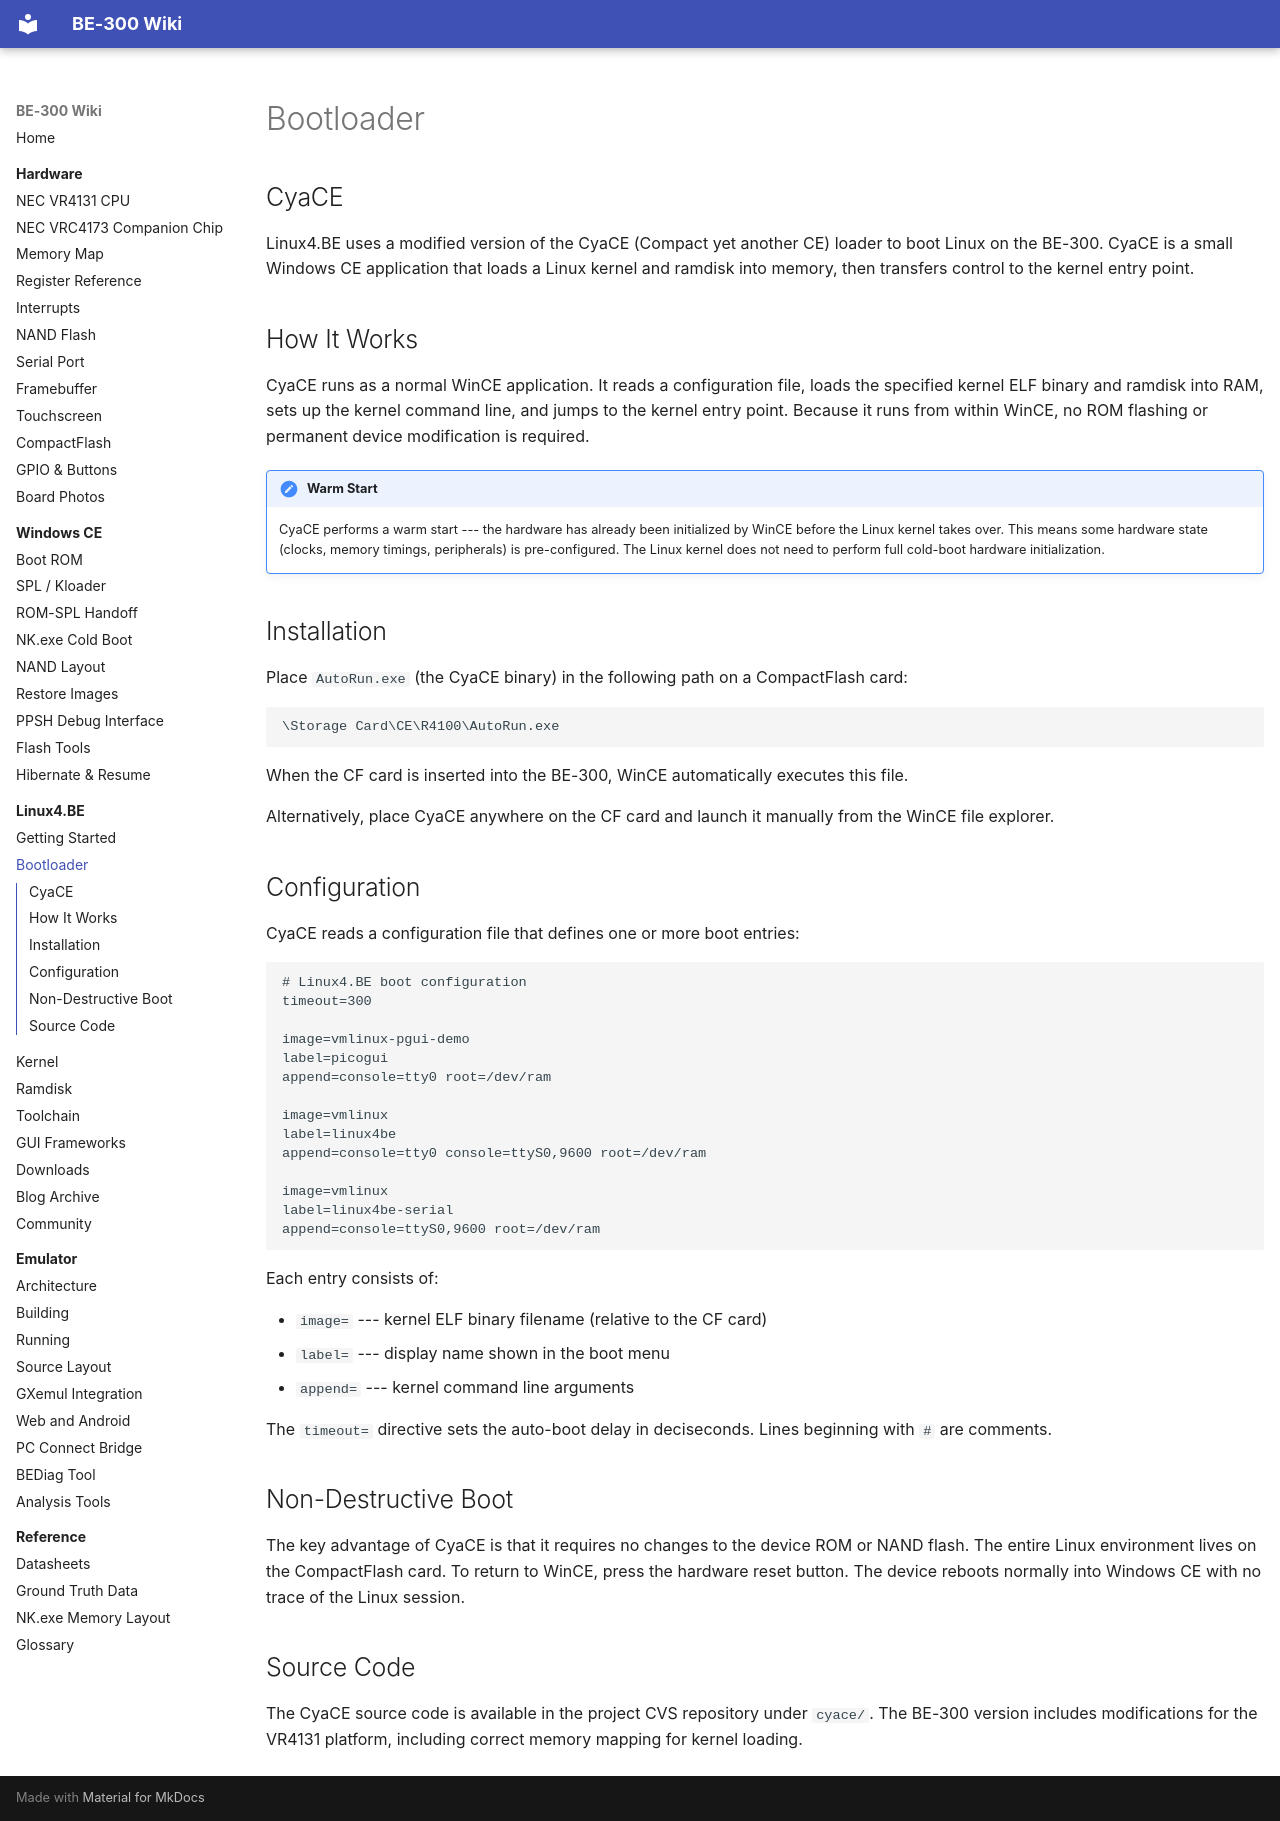

repository: jroark/be300-wiki · page: linux4be/bootloader/index.html · generator: mkdocs

# Bootloader

## CyaCE

Linux4.BE uses a modified version of the CyaCE (Compact yet another CE) loader to boot Linux on the BE-300. CyaCE is a small Windows CE application that loads a Linux kernel and ramdisk into memory, then transfers control to the kernel entry point.

## How It Works

CyaCE runs as a normal WinCE application. It reads a configuration file, loads the specified kernel ELF binary and ramdisk into RAM, sets up the kernel command line, and jumps to the kernel entry point. Because it runs from within WinCE, no ROM flashing or permanent device modification is required.

!!! note "Warm Start"
    CyaCE performs a warm start --- the hardware has already been initialized by WinCE before the Linux kernel takes over. This means some hardware state (clocks, memory timings, peripherals) is pre-configured. The Linux kernel does not need to perform full cold-boot hardware initialization.

## Installation

Place `AutoRun.exe` (the CyaCE binary) in the following path on a CompactFlash card:

```
\Storage Card\CE\R4100\AutoRun.exe
```

When the CF card is inserted into the BE-300, WinCE automatically executes this file.

Alternatively, place CyaCE anywhere on the CF card and launch it manually from the WinCE file explorer.

## Configuration

CyaCE reads a configuration file that defines one or more boot entries:

```
# Linux4.BE boot configuration
timeout=300

image=vmlinux-pgui-demo
label=picogui
append=console=tty0 root=/dev/ram

image=vmlinux
label=linux4be
append=console=tty0 console=ttyS0,9600 root=/dev/ram

image=vmlinux
label=linux4be-serial
append=console=ttyS0,9600 root=/dev/ram
```

Each entry consists of:

- `image=` --- kernel ELF binary filename (relative to the CF card)
- `label=` --- display name shown in the boot menu
- `append=` --- kernel command line arguments

The `timeout=` directive sets the auto-boot delay in deciseconds. Lines beginning with `#` are comments.

## Non-Destructive Boot

The key advantage of CyaCE is that it requires no changes to the device ROM or NAND flash. The entire Linux environment lives on the CompactFlash card. To return to WinCE, press the hardware reset button. The device reboots normally into Windows CE with no trace of the Linux session.

## Source Code

The CyaCE source code is available in the project CVS repository under `cyace/`. The BE-300 version includes modifications for the VR4131 platform, including correct memory mapping for kernel loading.
